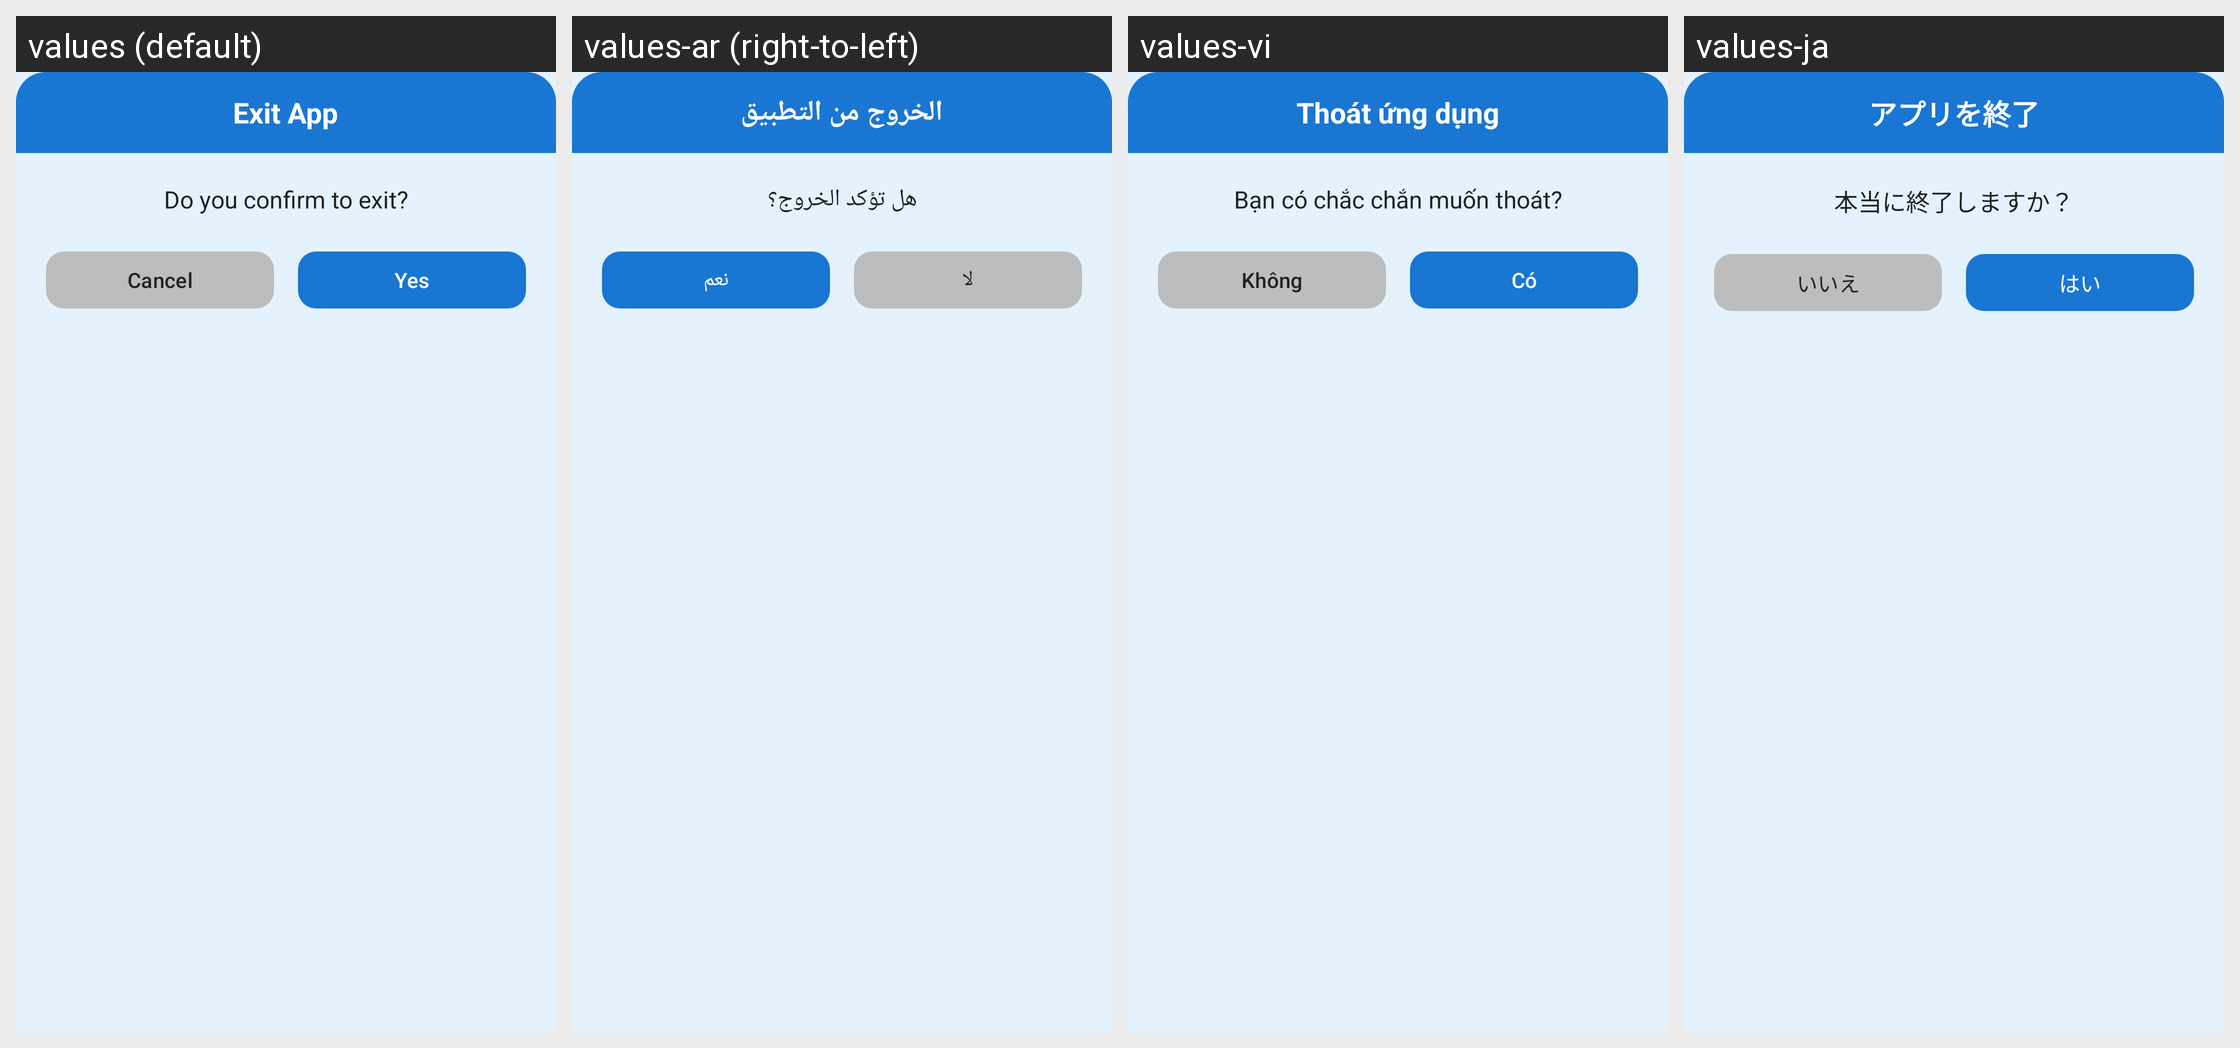

The same Android screen rendered under several of its app's locales, left to right. List the strings drawn on it with the default value and each locale's translation.
Android screen res/layout/dialog_exit.xml rendered under 4 locales, left to right: values (default), values-ar (right-to-left), values-vi, values-ja. Device: Nexus 5 (rendered at 1080×1920; each locale shown at half size, 540×960, under a caption strip naming it); theme Theme.BluetoothTracker.
Other locales in the repository, not shown: values-bg, values-de, values-es, values-fa, values-fi, values-fr, values-hi, values-hu, values-in, values-it, values-ko, values-ms, values-pl, values-pt, values-ro, values-ru, values-sk, values-th, values-tr, values-ur.
Strings drawn on this screen, with the default value and each locale's value (text and hints the layout hard-codes, and strings that could not be matched under every locale, appear in the picture but are not listed):

exit_dialog_title
  values: Exit App
  values-ar: الخروج من التطبيق
  values-vi: Thoát ứng dụng
  values-ja: アプリを終了

exit_dialog_message
  values: Do you confirm to exit?
  values-ar: هل تؤكد الخروج؟
  values-vi: Bạn có chắc chắn muốn thoát?
  values-ja: 本当に終了しますか？

no
  values: Cancel
  values-ar: لا
  values-vi: Không
  values-ja: いいえ

yes
  values: Yes
  values-ar: نعم
  values-vi: Có
  values-ja: はい
